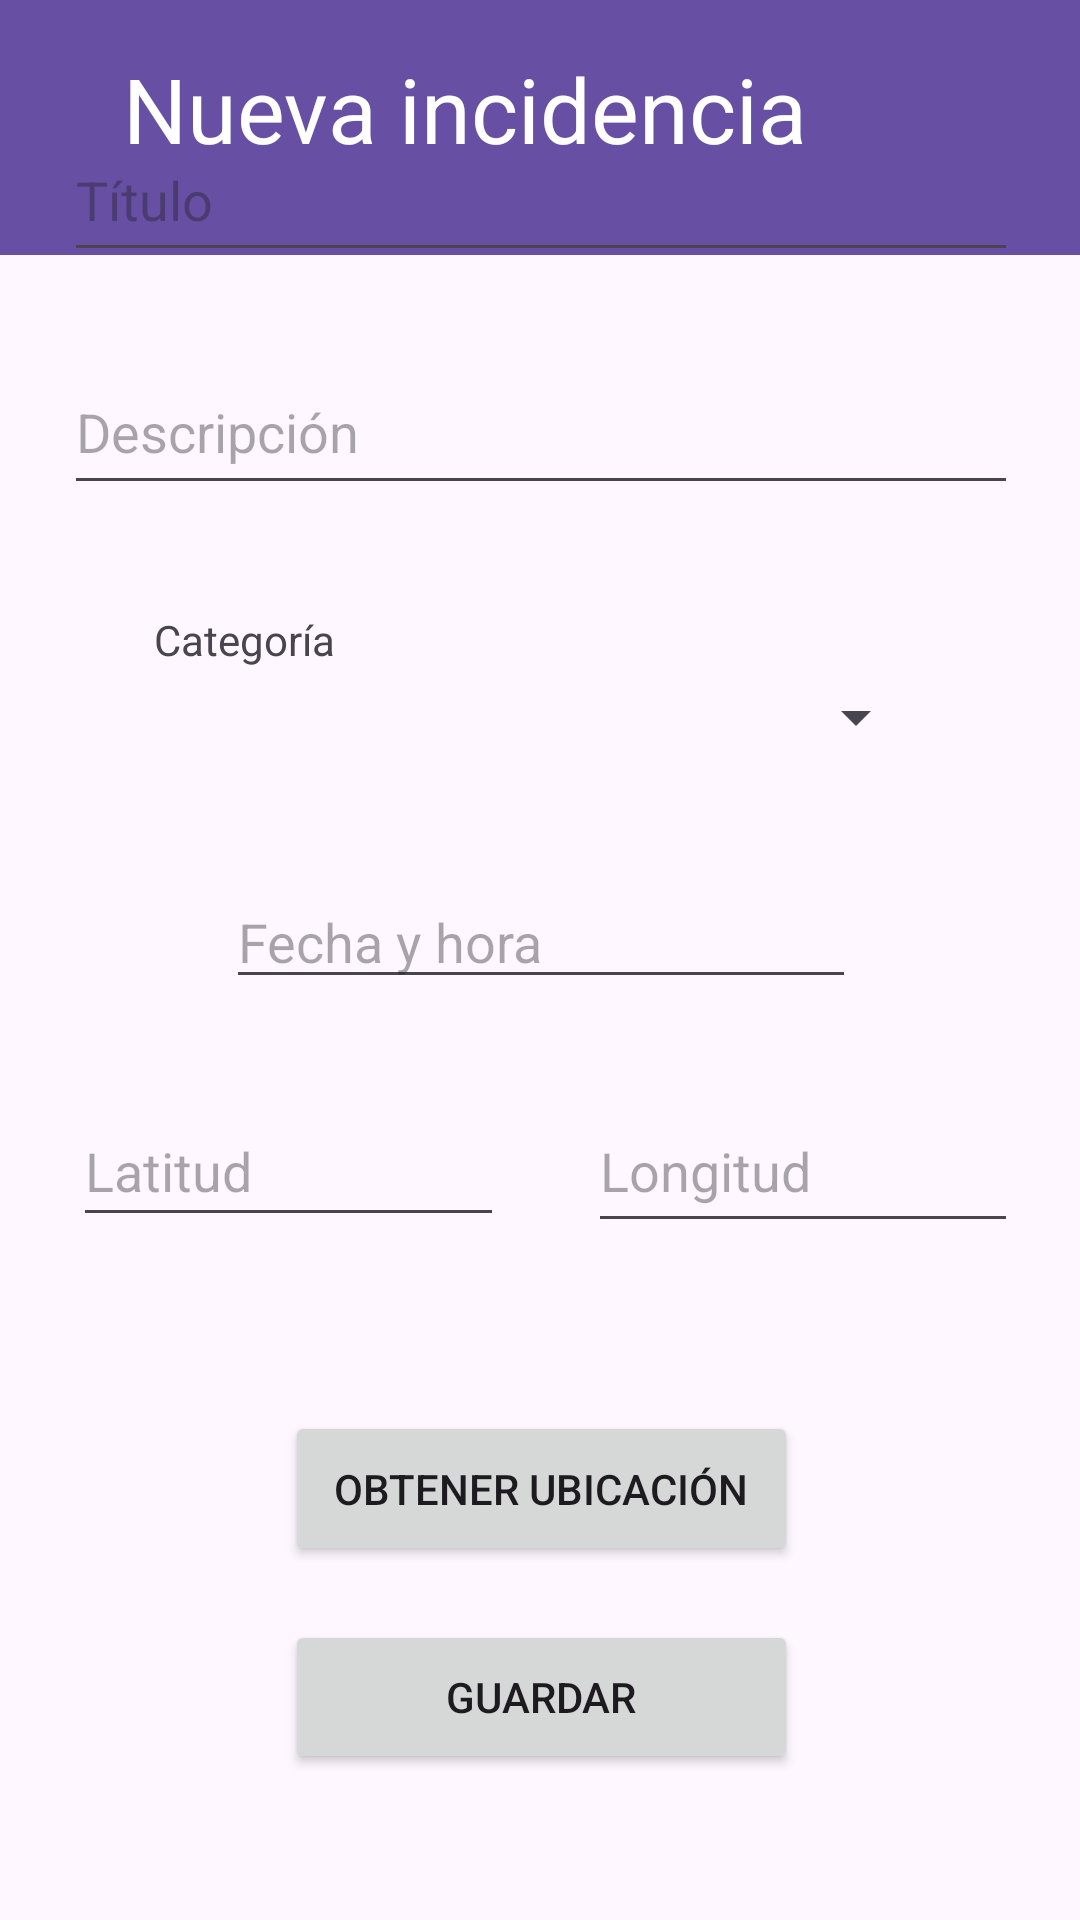

Android layout source for this screen:
<!-- AndroidManifest.xml: application theme Theme.GeoRegister -->
<!-- res/layout/activity_main_registrar_incidencia.xml -->
<?xml version="1.0" encoding="utf-8"?>
<androidx.constraintlayout.widget.ConstraintLayout xmlns:android="http://schemas.android.com/apk/res/android"
    xmlns:app="http://schemas.android.com/apk/res-auto"
    xmlns:tools="http://schemas.android.com/tools"
    android:id="@+id/main"
    android:layout_width="wrap_content"
    android:layout_height="wrap_content"
    android:visibility="visible"
    tools:context=".Main_RegistrarIncidencia"
    tools:visibility="visible">

    <androidx.appcompat.widget.Toolbar
        android:id="@+id/toolbar2"
        android:layout_width="409dp"
        android:layout_height="85dp"
        android:background="?attr/colorPrimary"
        android:minHeight="?attr/actionBarSize"
        android:theme="?attr/actionBarTheme"
        app:layout_constraintBottom_toTopOf="@+id/constraintLayout3"
        app:layout_constraintEnd_toEndOf="parent"
        app:layout_constraintHorizontal_bias="0.0"
        app:layout_constraintStart_toStartOf="parent"
        app:layout_constraintTop_toTopOf="parent"
        app:layout_constraintVertical_bias="0.0" />

    <androidx.constraintlayout.widget.ConstraintLayout
        android:id="@+id/constraintLayout3"
        android:layout_width="402dp"
        android:layout_height="641dp"
        app:layout_constraintBottom_toBottomOf="parent"
        app:layout_constraintEnd_toEndOf="parent"
        app:layout_constraintHorizontal_bias="0.5"
        app:layout_constraintStart_toStartOf="parent"
        app:layout_constraintTop_toBottomOf="@+id/imageButton"
        app:layout_constraintVertical_bias="0.5">

        <EditText
            android:id="@+id/etTitulo"
            android:layout_width="0dp"
            android:layout_height="0dp"
            android:layout_marginStart="42dp"
            android:layout_marginTop="40dp"
            android:layout_marginEnd="42dp"
            android:layout_marginBottom="26dp"
            android:ems="10"
            android:hint="@string/incidencia_titulo"
            android:inputType="text"
            android:maxEms="20"
            android:importantForAutofill="no"
            app:layout_constraintBottom_toTopOf="@+id/etDescripcion"
            app:layout_constraintEnd_toEndOf="parent"
            app:layout_constraintStart_toStartOf="parent"
            app:layout_constraintTop_toTopOf="parent" />

        <EditText
            android:id="@+id/etDescripcion"
            android:layout_width="0dp"
            android:layout_height="0dp"
            android:layout_marginStart="42dp"
            android:layout_marginEnd="42dp"
            android:layout_marginBottom="45dp"
            android:ems="10"
            android:hint="@string/incidencia_descripcion"
            android:inputType="text"
            android:maxEms="80"
            android:importantForAutofill="no"
            app:layout_constraintBottom_toTopOf="@+id/spinnerCategoria"
            app:layout_constraintEnd_toEndOf="parent"
            app:layout_constraintStart_toStartOf="parent"
            app:layout_constraintTop_toBottomOf="@+id/etTitulo" />

        <Spinner
            android:id="@+id/spinnerCategoria"
            android:layout_width="0dp"
            android:layout_height="0dp"
            android:layout_marginStart="72dp"
            android:layout_marginEnd="72dp"
            android:layout_marginBottom="27dp"
            android:spinnerMode="dropdown"
            app:layout_constraintBottom_toTopOf="@+id/etFechaHora"
            app:layout_constraintEnd_toEndOf="parent"
            app:layout_constraintStart_toStartOf="parent"
            app:layout_constraintTop_toBottomOf="@+id/etDescripcion" />

        <EditText
            android:id="@+id/etLongitud"
            android:layout_width="0dp"
            android:layout_height="0dp"
            android:layout_marginEnd="42dp"
            android:layout_marginBottom="56dp"
            android:ems="10"
            android:hint="@string/incidencia_longitud"
            android:inputType="numberSigned|numberDecimal"
            android:importantForAutofill="no"
            app:layout_constraintBottom_toTopOf="@+id/btnObtenerUbicacion"
            app:layout_constraintEnd_toEndOf="parent"
            app:layout_constraintStart_toEndOf="@+id/etLatitud"
            app:layout_constraintTop_toBottomOf="@+id/etFechaHora" />

        <EditText
            android:id="@+id/etLatitud"
            android:layout_width="0dp"
            android:layout_height="47dp"
            android:layout_marginStart="45dp"
            android:layout_marginEnd="28dp"
            android:ems="10"
            android:hint="@string/incidencia_latitud"
            android:inputType="numberSigned|numberDecimal"
            android:importantForAutofill="no"
            app:layout_constraintBaseline_toBaselineOf="@+id/etLongitud"
            app:layout_constraintEnd_toStartOf="@+id/etLongitud"
            app:layout_constraintStart_toStartOf="parent" />

        <EditText
            android:id="@+id/etFechaHora"
            android:layout_width="wrap_content"
            android:layout_height="wrap_content"
            android:layout_marginEnd="24dp"
            android:layout_marginBottom="30dp"
            android:ems="10"
            android:hint="@string/incidencia_fecha_hora"
            android:focusable="false"
            android:clickable="true"
            android:inputType="none"
            android:importantForAutofill="no"
            app:layout_constraintBottom_toTopOf="@+id/etLongitud"
            app:layout_constraintEnd_toEndOf="@+id/spinnerCategoria"
            app:layout_constraintTop_toBottomOf="@+id/spinnerCategoria" />

        <Button
            android:id="@+id/btnObtenerUbicacion"
            android:layout_width="171dp"
            android:layout_height="0dp"
            android:layout_marginBottom="18dp"
            android:text="@string/obtener_ubicacion"
            app:layout_constraintBottom_toTopOf="@+id/btnGuardar"
            app:layout_constraintEnd_toEndOf="parent"
            app:layout_constraintStart_toStartOf="parent"
            app:layout_constraintTop_toBottomOf="@+id/etLongitud" />

        <Button
            android:id="@+id/btnGuardar"
            android:layout_width="171dp"
            android:layout_height="0dp"
            android:layout_marginBottom="49dp"
            android:text="@string/guardar_incidencia"
            app:layout_constraintBottom_toBottomOf="parent"
            app:layout_constraintEnd_toEndOf="parent"
            app:layout_constraintStart_toStartOf="parent"
            app:layout_constraintTop_toBottomOf="@+id/btnObtenerUbicacion" />

        <TextView
            android:id="@+id/textView5"
            android:layout_width="wrap_content"
            android:layout_height="wrap_content"
            android:text="@string/incidencia_categoria"
            app:layout_constraintBottom_toTopOf="@+id/spinnerCategoria"
            app:layout_constraintStart_toStartOf="@+id/spinnerCategoria"
            app:layout_constraintTop_toTopOf="@+id/spinnerCategoria" />

    </androidx.constraintlayout.widget.ConstraintLayout>

    <TextView
        android:id="@+id/textView4"
        android:layout_width="wrap_content"
        android:layout_height="wrap_content"
        android:layout_marginTop="16dp"
        android:layout_marginEnd="91dp"
        android:text="@string/nueva_incidencia"
        android:textColor="@color/white"
        android:textSize="30sp"
        app:layout_constraintEnd_toEndOf="parent"
        app:layout_constraintStart_toEndOf="@+id/imageButton"
        app:layout_constraintTop_toTopOf="parent" />

    <ImageButton
        android:id="@+id/imageButton"
        android:layout_width="0dp"
        android:layout_height="0dp"
        android:layout_marginStart="16dp"
        android:layout_marginTop="16dp"
        android:layout_marginEnd="11dp"
        android:layout_marginBottom="12dp"
        android:backgroundTint="#10FFFFFF"
        android:contentDescription="@string/volver"
        app:layout_constraintBottom_toTopOf="@+id/constraintLayout3"
        app:layout_constraintEnd_toStartOf="@+id/textView4"
        app:layout_constraintStart_toStartOf="parent"
        app:layout_constraintTop_toTopOf="parent"
        app:srcCompat="?attr/actionModeCloseDrawable" />

</androidx.constraintlayout.widget.ConstraintLayout>
<!-- resources referenced by this layout -->
<resources>
  <color name="white">#FFFFFFFF</color>
  <string name="guardar_incidencia">Guardar</string>
  <string name="incidencia_categoria">Categoría</string>
  <string name="incidencia_descripcion">Descripción</string>
  <string name="incidencia_fecha_hora">Fecha y hora</string>
  <string name="incidencia_latitud">Latitud</string>
  <string name="incidencia_longitud">Longitud</string>
  <string name="incidencia_titulo">Título</string>
  <string name="nueva_incidencia">Nueva incidencia</string>
  <string name="obtener_ubicacion">Obtener ubicación</string>
  <string name="volver">Volver</string>
  <style name="Theme.GeoRegister" parent="Base.Theme.GeoRegister" />
  <style name="Base.Theme.GeoRegister" parent="Theme.Material3.DayNight.NoActionBar">
          
          
      </style>
</resources>
